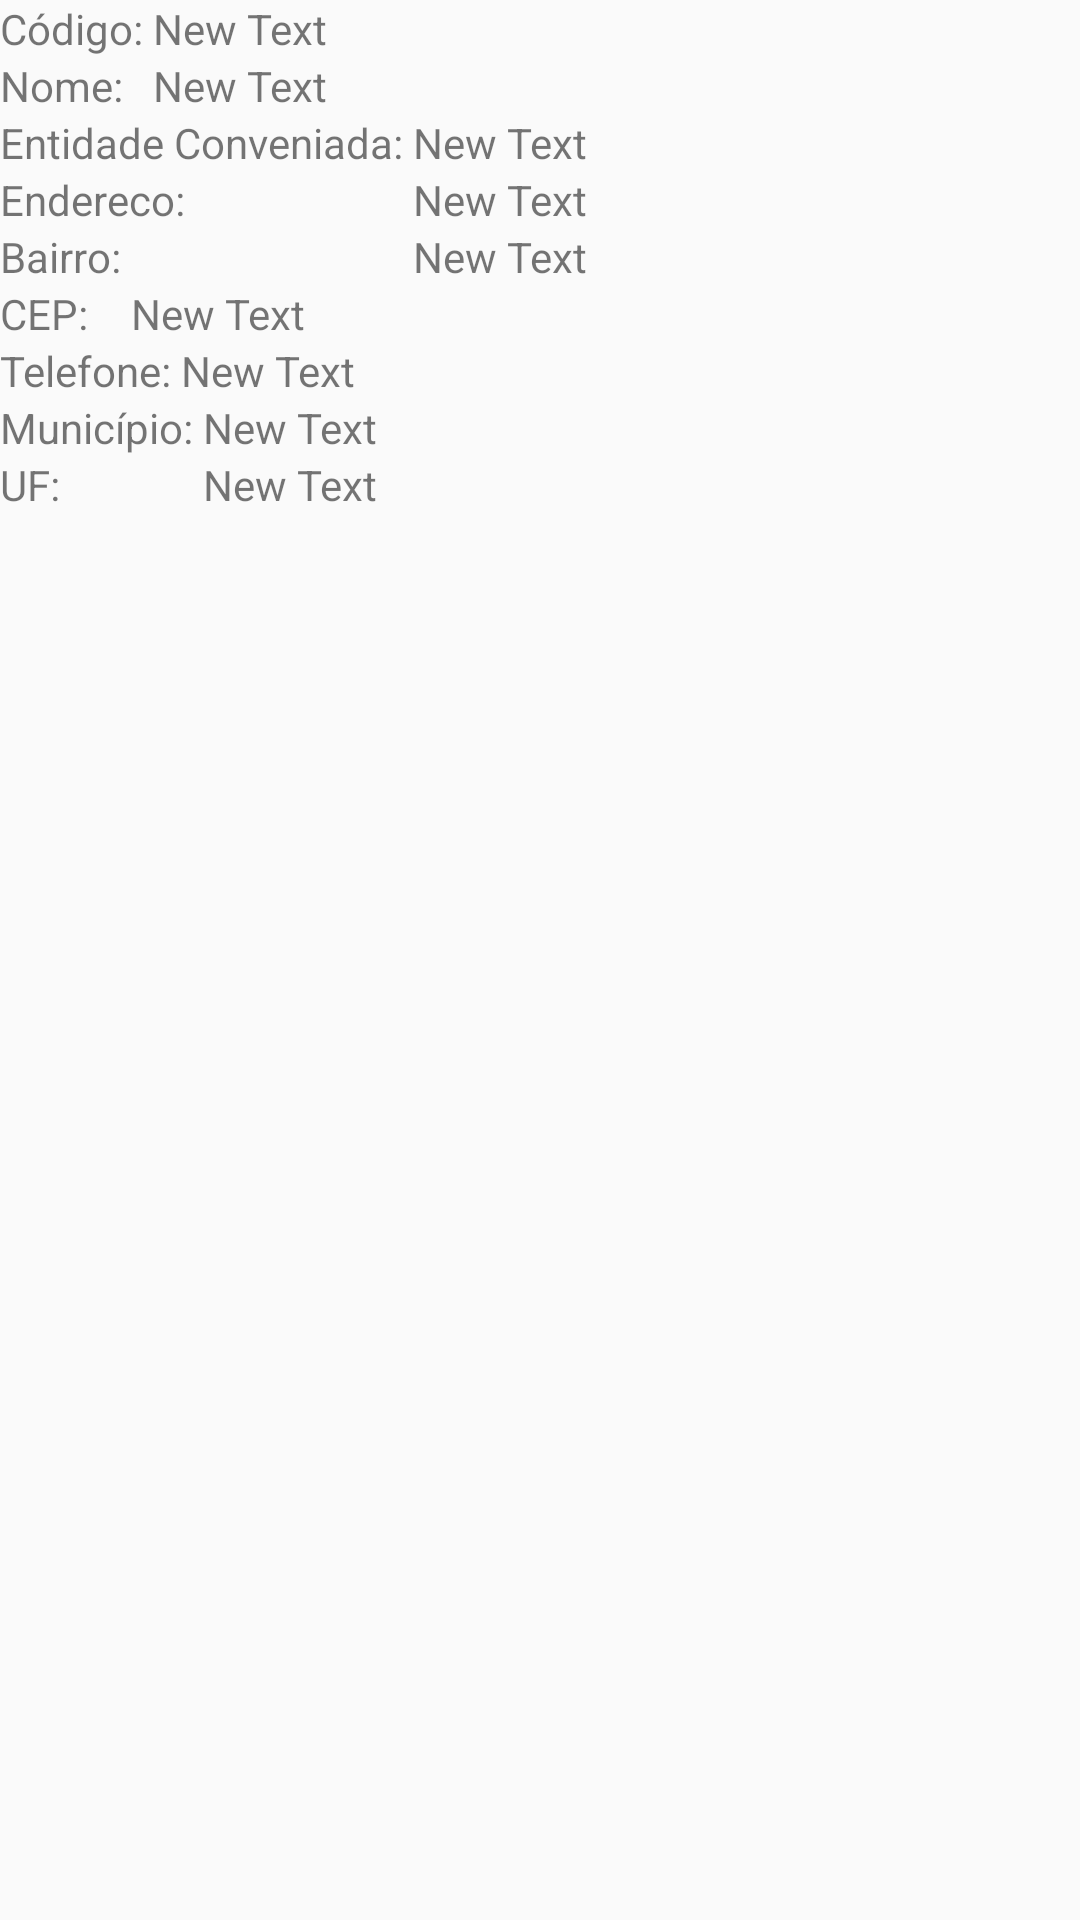

This screen was rendered from an Android layout file. Write that file and the resources it references.
<!-- AndroidManifest.xml: application theme AppTheme -->
<!-- res/layout/activity_sinedetalhes.xml -->
<?xml version="1.0" encoding="utf-8"?>
<RelativeLayout xmlns:android="http://schemas.android.com/apk/res/android"
    android:layout_width="fill_parent"
    android:layout_height="fill_parent">


    <TextView
        android:layout_width="wrap_content"
        android:layout_height="wrap_content"
        android:text="Código: "
        android:id="@+id/textView"
        android:layout_alignParentTop="true"
        android:layout_alignParentStart="true" />

    <TextView
        android:layout_width="wrap_content"
        android:layout_height="wrap_content"
        android:text="New Text"
        android:id="@+id/tvCodPosto"
        android:layout_alignBottom="@+id/textView"
        android:layout_toEndOf="@+id/textView" />

    <TextView
        android:layout_width="wrap_content"
        android:layout_height="wrap_content"
        android:text="Nome: "
        android:id="@+id/textView3"
        android:layout_below="@+id/textView"
        android:layout_alignParentStart="true" />

    <TextView
        android:layout_width="wrap_content"
        android:layout_height="wrap_content"
        android:text="New Text"
        android:id="@+id/tvNome"
        android:layout_below="@+id/textView"
        android:layout_toEndOf="@+id/textView" />

    <TextView
        android:layout_width="wrap_content"
        android:layout_height="wrap_content"
        android:text="Entidade Conveniada: "
        android:id="@+id/textView5"
        android:layout_below="@+id/textView3"
        android:layout_alignParentStart="true" />

    <TextView
        android:layout_width="wrap_content"
        android:layout_height="wrap_content"
        android:text="New Text"
        android:id="@+id/tvEntidadeConv"
        android:layout_alignTop="@+id/textView5"
        android:layout_toEndOf="@+id/textView5" />

    <TextView
        android:layout_width="wrap_content"
        android:layout_height="wrap_content"
        android:text="Endereco: "
        android:id="@+id/textView7"
        android:layout_below="@+id/textView5"
        android:layout_alignParentStart="true" />

    <TextView
        android:layout_width="wrap_content"
        android:layout_height="wrap_content"
        android:text="New Text"
        android:id="@+id/tvEndereco"
        android:layout_below="@+id/textView5"
        android:layout_alignEnd="@+id/tvEntidadeConv" />

    <TextView
        android:layout_width="wrap_content"
        android:layout_height="wrap_content"
        android:text="Bairro: "
        android:id="@+id/textView9"
        android:layout_below="@+id/textView7"
        android:layout_alignParentStart="true" />

    <TextView
        android:layout_width="wrap_content"
        android:layout_height="wrap_content"
        android:text="New Text"
        android:id="@+id/tvBairro"
        android:layout_below="@+id/textView7"
        android:layout_alignEnd="@+id/tvEndereco" />

    <TextView
        android:layout_width="wrap_content"
        android:layout_height="wrap_content"
        android:text="CEP: "
        android:id="@+id/textView11"
        android:layout_below="@+id/textView9"
        android:layout_alignParentStart="true" />

    <TextView
        android:layout_width="wrap_content"
        android:layout_height="wrap_content"
        android:text="New Text"
        android:id="@+id/tvCep"
        android:layout_below="@+id/textView9"
        android:layout_toEndOf="@+id/textView9" />

    <TextView
        android:layout_width="wrap_content"
        android:layout_height="wrap_content"
        android:text="Telefone: "
        android:id="@+id/textView13"
        android:layout_below="@+id/textView11"
        android:layout_alignParentStart="true" />

    <TextView
        android:layout_width="wrap_content"
        android:layout_height="wrap_content"
        android:text="New Text"
        android:id="@+id/tvTelefone"
        android:layout_below="@+id/textView11"
        android:layout_toEndOf="@+id/textView13" />

    <TextView
        android:layout_width="wrap_content"
        android:layout_height="wrap_content"
        android:text="Município: "
        android:id="@+id/textView15"
        android:layout_below="@+id/textView13"
        android:layout_alignParentStart="true" />

    <TextView
        android:layout_width="wrap_content"
        android:layout_height="wrap_content"
        android:text="New Text"
        android:id="@+id/tvMunicipio"
        android:layout_below="@+id/tvTelefone"
        android:layout_toEndOf="@+id/textView15" />

    <TextView
        android:layout_width="wrap_content"
        android:layout_height="wrap_content"
        android:text="UF: "
        android:id="@+id/textView17"
        android:layout_below="@+id/textView15"
        android:layout_alignParentStart="true" />

    <TextView
        android:layout_width="wrap_content"
        android:layout_height="wrap_content"
        android:text="New Text"
        android:id="@+id/tvUf"
        android:layout_below="@+id/textView15"
        android:layout_toEndOf="@+id/textView15" />
</RelativeLayout>
<!-- resources referenced by this layout -->
<resources>
  <style name="AppTheme" parent="Theme.AppCompat.Light.DarkActionBar">
          
          <item name="colorPrimary">@color/colorPrimary</item>
          <item name="colorPrimaryDark">@color/colorPrimaryDark</item>
          <item name="colorAccent">@color/colorAccent</item>
  
          <item name="textPrimary">@color/textPrimary</item>
          <item name="colorPrimaryLight">@color/colorPrimaryLight</item>
          <item name="textSecondary">@color/textSecondary</item>
          <item name="colorDivider">@color/colorDivider</item>
      </style>
  <color name="colorPrimary">#00BCD4</color>
  <color name="colorPrimaryDark">#0097A7</color>
  <color name="colorAccent">#FF5722</color>
  <color name="textPrimary">#212121</color>
  <color name="colorPrimaryLight">#B2EBF2</color>
  <color name="textSecondary">#757575</color>
  <color name="colorDivider">#BDBDBD</color>
</resources>
